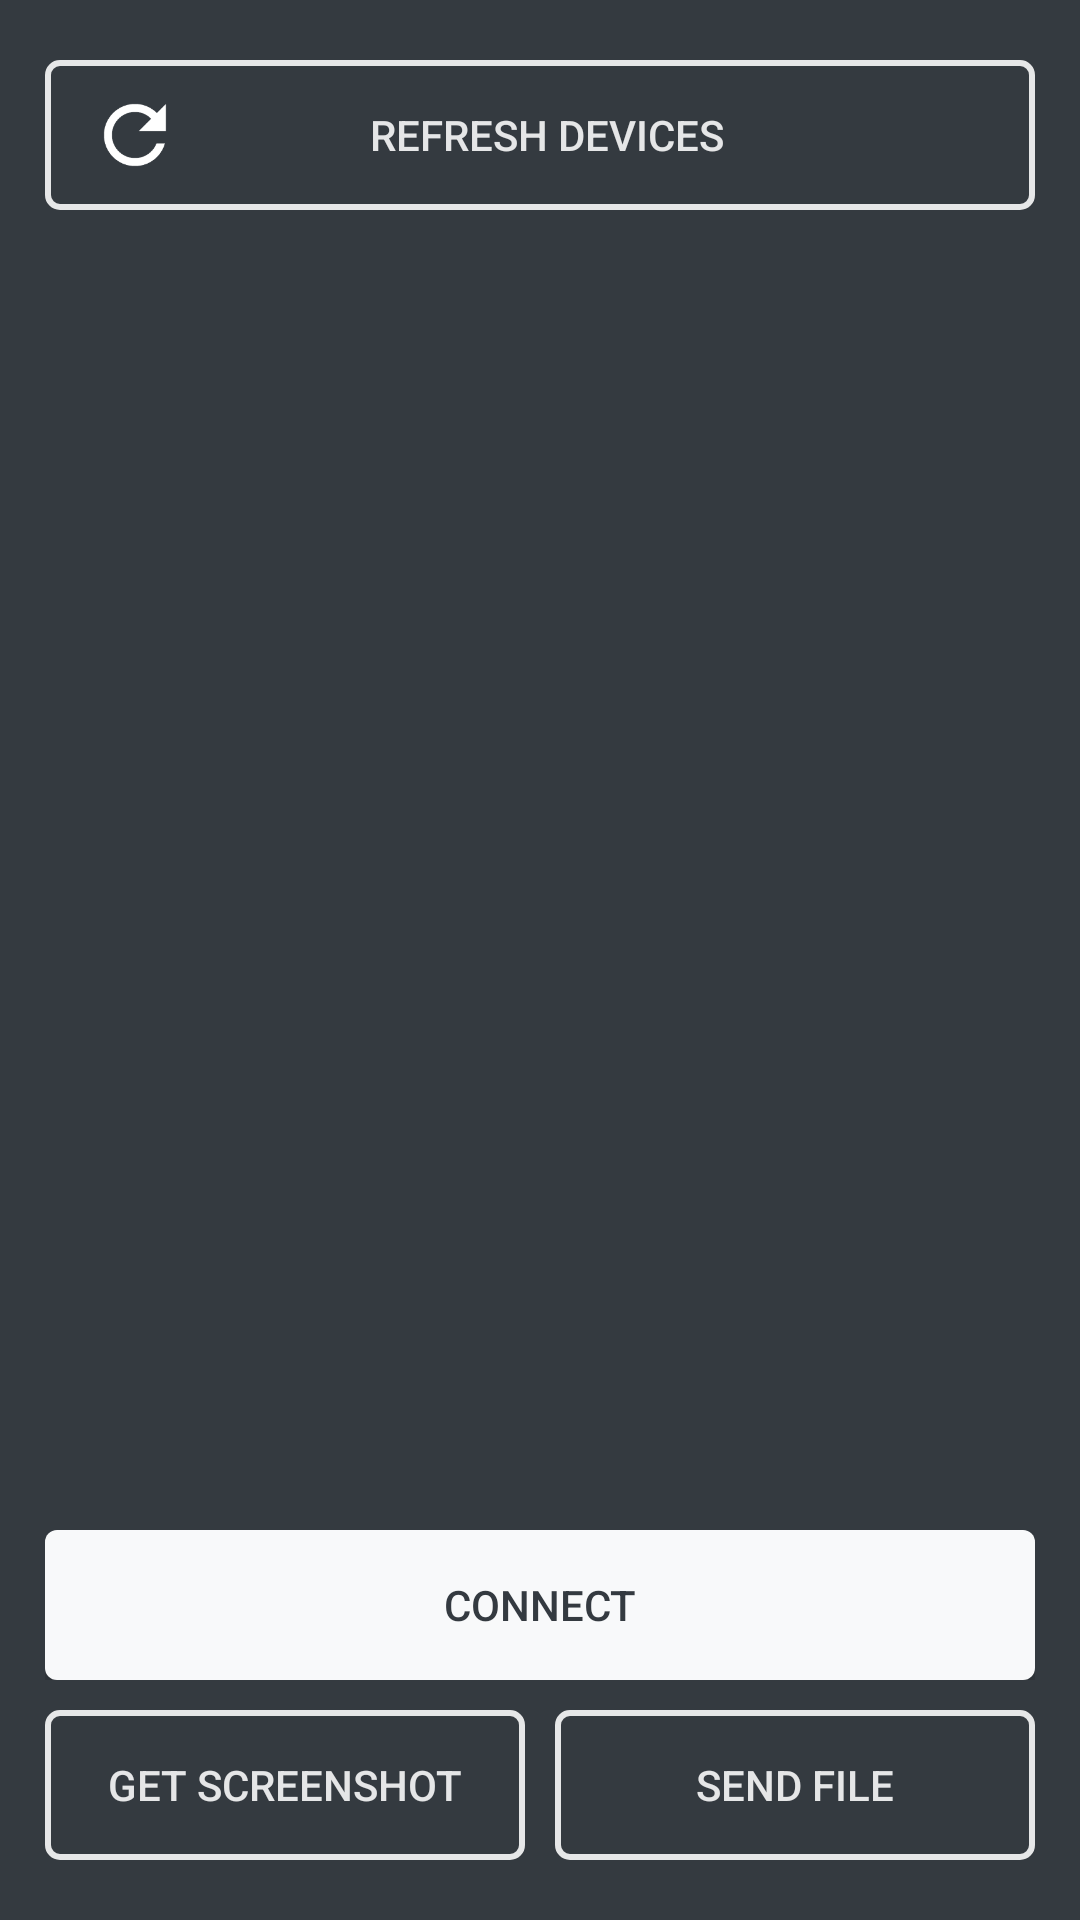

Reconstruct the res/layout file that produces this screen, plus the resources it refers to.
<!-- AndroidManifest.xml: application theme AppTheme -->
<!-- res/layout/activity_client.xml -->
<?xml version="1.0" encoding="utf-8"?>
<LinearLayout xmlns:android="http://schemas.android.com/apk/res/android"
        xmlns:app="http://schemas.android.com/apk/res-auto"
        xmlns:tools="http://schemas.android.com/tools"
        android:layout_width="match_parent"
        android:layout_height="match_parent"
        android:background="@drawable/main_background"
        android:orientation="vertical"
        android:paddingLeft="15dp"
        android:paddingTop="20dp"
        android:paddingRight="15dp"
        android:paddingBottom="20dp"
        app:layout_constraintBottom_toBottomOf="parent"
        app:layout_constraintEnd_toEndOf="parent"
        app:layout_constraintStart_toStartOf="parent"
        app:layout_constraintTop_toTopOf="parent"
        tools:context=".ClientActivity">

    <LinearLayout
            android:layout_width="match_parent"
            android:layout_height="50dp"
            android:gravity="end"
            android:orientation="horizontal">

        <Button
                android:id="@+id/refresh"
                android:layout_width="match_parent"
                android:layout_height="match_parent"
                android:background="@drawable/button_dark"
                android:drawableStart="@drawable/ic_refresh"
                android:drawableLeft="@drawable/ic_refresh"
                android:drawablePadding="5dp"
                android:onClick="clickRefreshDevices"
                android:paddingStart="15dp"
                android:paddingLeft="15dp"
                android:paddingEnd="45dp"
                android:paddingRight="45dp"
                android:text="@string/refresh" />

    </LinearLayout>

    <ListView
            android:id="@+id/listViewDevices"
            android:layout_width="match_parent"
            android:layout_height="0dp"
            android:layout_weight="1"
            android:clickable="true"
            android:focusable="true"
            android:layout_marginTop="10dp"
            android:layout_marginBottom="10dp"
            >

    </ListView>

    <LinearLayout
            android:layout_width="match_parent"
            android:layout_height="50dp"
            android:gravity="end"
            android:orientation="horizontal">

        <Button
                android:id="@+id/connect"
                android:layout_width="match_parent"
                android:layout_height="match_parent"
                android:background="@drawable/button_light"
                android:onClick="clickMakeConnection"
                android:text="@string/client_connect"
                android:textColor="@color/colorTextDark" />

    </LinearLayout>

    <LinearLayout
            android:layout_width="match_parent"
            android:layout_height="50dp"
            android:gravity="end"
            android:layout_marginTop="10dp"
            android:orientation="horizontal">

        <Button
                android:id="@+id/receive_screenshot"
                android:layout_weight="1"
                android:layout_width="0dp"
                android:layout_height="match_parent"
                android:background="@drawable/button_dark"
                android:onClick="clickReceiveScreenshot"
                android:text="@string/receive_screenshot"
                android:layout_marginRight="5dp"
                android:layout_marginEnd="5dp" />

        <Button
                android:id="@+id/send_file"
                android:layout_weight="1"
                android:layout_width="0dp"
                android:layout_height="match_parent"
                android:background="@drawable/button_dark"
                android:onClick="clickSendFile"
                android:text="@string/send_file"
                android:layout_marginLeft="5dp"
                android:layout_marginStart="5dp" />

    </LinearLayout>

</LinearLayout>
<!-- resources referenced by this layout -->
<resources>
  <color name="colorTextDark">#343a40</color>
  <!-- drawable button_light (drawable) -->
  <?xml version="1.0" encoding="utf-8"?>
  <selector xmlns:android="http://schemas.android.com/apk/res/android">
      <item android:state_pressed="true">
          <shape android:shape="rectangle">
              <corners android:radius="4dip" />
              <stroke android:width="1dp" android:color="#d3d4d4" />
              <gradient android:angle="-90" android:endColor="#f8f9fa" android:startColor="#CFFFFFFF" />
          </shape>
      </item>
      <item android:state_focused="true">
          <shape android:shape="rectangle">
              <corners android:radius="4dip" />
              <solid android:color="#f8f9fa" />
          </shape>
      </item>
      <item android:state_enabled="false">
          <shape android:shape="rectangle">
              <corners android:radius="4dip" />
              <solid android:color="#d3d4d4" />
          </shape>
      </item>
      <item>
          <shape android:shape="rectangle" android:textColor="#000000">
              <corners android:radius="4dip" />
              <solid android:color="#f8f9fa" />
          </shape>
      </item>
  
  </selector>
  <!-- drawable ic_refresh (drawable) -->
  <?xml version="1.0" encoding="utf-8"?>
  <layer-list xmlns:android="http://schemas.android.com/apk/res/android">
  
      <item
              android:drawable="@mipmap/refresh_light"
              android:bottom="30dp"
              android:top="30dp"
              android:gravity="center"
              android:tileMode="repeat"/>
  
  </layer-list>
  <!-- drawable main_background (drawable) -->
  <?xml version="1.0" encoding="utf-8"?>
  <selector xmlns:android="http://schemas.android.com/apk/res/android">
      <item>
          <shape>
              <gradient
                      android:angle="90"
                      android:endColor="@color/colorPrimaryDark"
                      android:startColor="@color/colorPrimaryDark"
                      android:type="linear" />
          </shape>
      </item>
  </selector>
  <string name="client_connect">Connect</string>
  <string name="receive_screenshot">Get Screenshot</string>
  <string name="refresh">Refresh devices</string>
  <string name="send_file">Send File</string>
  <style name="AppTheme" parent="Theme.AppCompat.Light.NoActionBar">
          
          <item name="colorPrimary">@color/colorPrimary</item>
          <item name="colorPrimaryDark">@color/colorPrimaryDark</item>
          <item name="android:colorAccent">@color/colorAccent</item>
          <item name="android:textColor">@color/colorText</item>
      </style>
  <color name="colorPrimaryDark">#343a40</color>
  <color name="colorPrimary">#404244</color>
  <color name="colorAccent">#ffc107</color>
  <color name="colorText">#DFFFFFFF</color>
</resources>
